pico-8 play session: hold → + tap 🅾, after a click and taps of 🅾, ❎, 🅾+❎, 🅾 in the second before t = 0

[t = 2 s] hold → ~2s, tap 🅾 ~4×
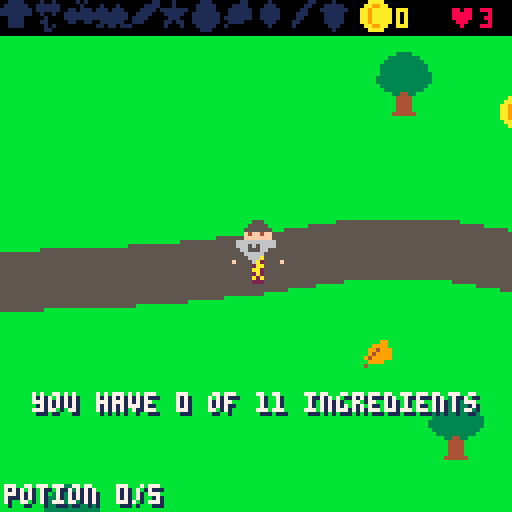
[t = 4 s] hold → ~4s, tap 🅾 ~7×
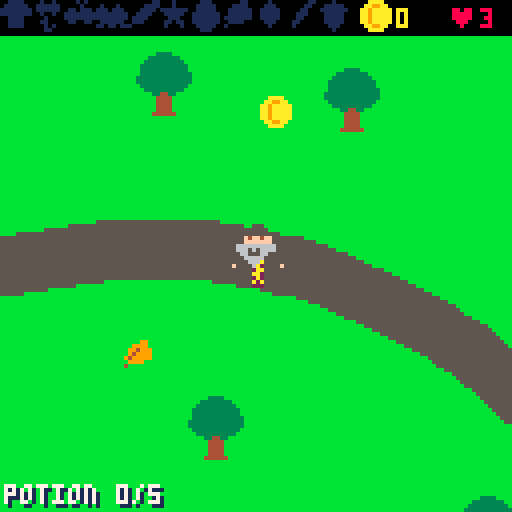
[t = 8 s] hold → ~8s, tap 🅾 ~14×
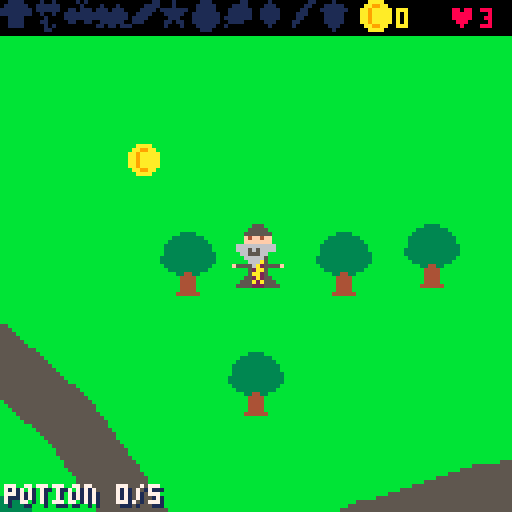

pico-8 cartridge
version 42
__lua__
-- potion master
-- go around and find 11
-- ingredients for your potion.
-- find money and go to the store
-- for the ones you can't find.
-- when you have all 11, press x:
-- the potion makes something
-- that helps you... or it makes
-- evil spirits!

function _init()
 ww=512 wh=384
 names={"mushroom","flower","berries","frog",
  "feather","star","egg","leaf","crystal",
  "carrot","acorn"}
 store={x=398,y=246,w=23,h=19}
 road={}
 addroad({{-8,70},{60,70},{140,58},{210,90},
  {250,150},{270,220},{330,276},{409,276}})
 addroad({{250,150},{320,122},{400,112},
  {460,62},{520,50}})
 addroad({{270,220},{220,282},{150,300},
  {90,350},{60,392}})
 trees={}
 srand(11)
 local tries=0
 while #trees<46 and tries<2000 do
  tries+=1
  local t={x=flr(rnd(ww-16)),y=10+flr(rnd(wh-28))}
  local ok=not near_road(t.x+8,t.y+14,17)
   and not (t.x>store.x-30 and t.x<store.x+40
    and t.y>store.y-30 and t.y<store.y+40)
  for o in all(trees) do
   if abs(o.x-t.x)<18 and abs(o.y-t.y)<14 then ok=false end
  end
  if ok then add(trees,t) end
 end
 srand(t()*1000+stat(95)+stat(94)*60)
 state="title"
 msg="" msgt=0
end

-- smooth the corners, then drop
-- a dot every few pixels
function addroad(p)
 for n=1,3 do
  local q={p[1]}
  for i=1,#p-1 do
   local a,b=p[i],p[i+1]
   add(q,{a[1]*0.75+b[1]*0.25,a[2]*0.75+b[2]*0.25})
   add(q,{a[1]*0.25+b[1]*0.75,a[2]*0.25+b[2]*0.75})
  end
  add(q,p[#p])
  p=q
 end
 for i=1,#p-1 do
  local a,b=p[i],p[i+1]
  local dx,dy=b[1]-a[1],b[2]-a[2]
  local n=max(1,flr(max(abs(dx),abs(dy))/3))
  for k=0,n-1 do
   add(road,{x=a[1]+dx*k/n,y=a[2]+dy*k/n})
  end
 end
end

function near_road(x,y,d)
 for r in all(road) do
  if abs(r.x-x)<d and abs(r.y-y)<d then return true end
 end
 return false
end

function new_game()
 lives=3
 coins=0
 potions=0
 bad=0
 boots=false compass=false magnet=false
 spirits={}
 pl={x=20,y=56,face=1,hurt=0,walk=0}
 for i=1,2 do roamer() end
 new_round()
 state="play"
 say("find 11 ingredients!",90)
end

-- 8 ingredients are out in the
-- world, 3 are only at the store
function new_round()
 have={}
 cnt=0
 items={}
 stock={}
 local order={}
 for i=1,11 do add(order,i) end
 for i=11,2,-1 do
  local j=flr(rnd(i))+1
  order[i],order[j]=order[j],order[i]
 end
 for i=1,11 do
  if i<=3 then add(stock,order[i])
  else place({k=order[i]}) end
 end
 for i=1,10 do place({k=0}) end
end

function place(it)
 for tries=1,60 do
  it.x=12+flr(rnd(ww-24))
  it.y=22+flr(rnd(wh-36))
  local ok=abs(it.x-pl.x)+abs(it.y-pl.y)>50
  if it.x>store.x-16 and it.x<store.x+40
   and it.y>store.y-16 and it.y<store.y+36 then ok=false end
  for o in all(items) do
   if abs(o.x-it.x)<20 and abs(o.y-it.y)<20 then ok=false end
  end
  for t in all(trees) do
   if it.x>t.x-6 and it.x<t.x+22
    and it.y>t.y-6 and it.y<t.y+20 then ok=false end
  end
  if ok then break end
 end
 it.ph=rnd()
 add(items,it)
end

function say(s,n)
 msg=s msgt=n or 75
end

-->8
-- update

function _update()
 if msgt>0 then msgt-=1 end
 if state=="play" then
  update_player()
  update_items()
  update_spirits()
 elseif state=="brew" then
  brewt-=1
  if brewt<=0 then finish_potion() end
 elseif btnp(4) then
  new_game()
 end
end

function at_store()
 local cx,cy=pl.x+6,pl.y+10
 return cx>store.x-8 and cx<store.x+store.w+8
  and cy>store.y-6 and cy<store.y+store.h+12
end

function update_player()
 local p=pl
 if p.hurt>0 then p.hurt-=1 end
 local sp=boots and 1.6 or 1
 local dx,dy=0,0
 if btn(0) then dx=-1 p.face=-1 end
 if btn(1) then dx=1 p.face=1 end
 if btn(2) then dy=-1 end
 if btn(3) then dy=1 end
 if dx!=0 and dy!=0 then sp*=0.75 end
 p.x=mid(0,p.x+dx*sp,ww-13)
 p.y=mid(10,p.y+dy*sp,wh-16)
 if dx!=0 or dy!=0 then p.walk+=1 else p.walk=0 end
 if btnp(5) then
  if cnt>=11 then
   state="brew"
   brewt=75
   sfx(2)
  else
   say("you have "..cnt.." of 11 ingredients")
   sfx(7)
  end
 end
 if btnp(4) and at_store() then
  if #stock==0 then
   say("the store is sold out")
   sfx(7)
  elseif coins<3 then
   say("you need 3 coins")
   sfx(7)
  else
   coins-=3
   local k=stock[1]
   deli(stock,1)
   got(k)
   sfx(6)
  end
 end
end

function got(k)
 have[k]=true
 cnt+=1
 if cnt>=11 then
  say("all 11! press x for a potion",150)
 else
  say(names[k].."! "..cnt.." of 11")
 end
end

function update_items()
 local cx,cy=pl.x+6,pl.y+9
 for i=#items,1,-1 do
  local it=items[i]
  local dx,dy=cx-it.x-4,cy-it.y-4
  local d=max(abs(dx),abs(dy))
  if magnet and d<30 and d>1 then
   it.x+=sgn(dx)*min(1.5,abs(dx))
   it.y+=sgn(dy)*min(1.5,abs(dy))
  end
  if d<9 then
   deli(items,i)
   if it.k==0 then
    coins+=1
    sfx(1)
   else
    got(it.k)
    sfx(0)
   end
  end
 end
end

-- a spirit that lives in the
-- land. it drifts about, and
-- chases the wizard when he
-- comes close, until it tires
function roamer(s)
 s=s or add(spirits,{roam=true,t=0})
 repeat
  s.x=rnd(ww-12) s.y=10+rnd(wh-30)
 until abs(s.x-pl.x)+abs(s.y-pl.y)>150
 s.gx=s.x s.gy=s.y
 s.ch=0 s.tired=60
end

function update_spirits()
 for i=#spirits,1,-1 do
  local s=spirits[i]
  local dx,dy=pl.x-s.x,pl.y+2-s.y
  local d=sqrt(dx*dx+dy*dy)
  local sp=s.spd
  if s.roam then
   if s.tired>0 then s.tired-=1 end
   if d<48 and s.tired<=0 then
    s.ch+=1
    sp=min(0.8,0.55+potions*0.05)
    if s.ch>150 then s.ch=0 s.tired=180 end
   else
    s.ch=0
    -- drift to a spot, then pick
    -- another one
    dx,dy=s.gx-s.x,s.gy-s.y
    d=sqrt(dx*dx+dy*dy)
    sp=0.35
    if d<4 then
     s.gx=mid(0,s.x+rnd(160)-80,ww-12)
     s.gy=mid(10,s.y+rnd(160)-80,wh-20)
    end
   end
  else
   s.t-=1
  end
  if d>1 then
   s.x+=dx/d*sp
   s.y+=dy/d*sp
  end
  dx,dy=pl.x-s.x,pl.y+2-s.y
  if not s.roam and s.t<=0 then
   deli(spirits,i)
  elseif pl.hurt==0 and (s.roam or s.t<570)
   and abs(dx)<9 and abs(dy)<9 then
   lives-=1
   pl.hurt=75
   sfx(5)
   if s.roam then roamer(s) end
   if lives<=0 then
    state="over"
    msgt=0
    return
   end
   say("an evil spirit got you!")
  end
 end
end

function finish_potion()
 potions+=1
 if potions>=5 then
  state="win"
  msgt=0
  sfx(8)
  return
 end
 state="play"
 -- every potion wakes one more
 -- spirit somewhere in the land
 roamer()
 if rnd()<0.5 then
  bad+=1
  for i=1,min(6,bad+2) do
   local a=rnd()
   add(spirits,{x=pl.x+cos(a)*70,y=pl.y+sin(a)*70,
    t=600,spd=min(0.9,0.6+potions*0.06)})
  end
  say("oh no! evil spirits! run!",120)
  sfx(4)
 else
  local opts={}
  if not compass then add(opts,1) end
  if not magnet then add(opts,2) end
  if not boots then add(opts,3) end
  add(opts,4)
  add(opts,5)
  local o=rnd(opts)
  if o==1 then
   compass=true
   say("a compass! it points the way",150)
  elseif o==2 then
   magnet=true
   say("a magnet! things fly to you",150)
  elseif o==3 then
   boots=true
   say("fast boots! you run faster",150)
  elseif o==4 then
   lives=min(5,lives+1)
   say("an extra heart!",150)
  else
   coins+=4
   say("4 coins!",150)
  end
  sfx(3)
 end
 new_round()
end

-->8
-- draw

function _draw()
 if state=="title" then draw_title() return end
 local camx=mid(0,pl.x+6-64,ww-128)
 local camy=mid(0,pl.y+8-68,wh-128)
 cls(11)
 camera(camx,camy)
 for r in all(road) do
  if abs(r.x-camx-64)<73 and abs(r.y-camy-64)<73 then
   circfill(r.x,r.y,7,5)
  end
 end
 sspr(74,11,23,19,store.x,store.y)
 local feet=pl.y+16
 for t in all(trees) do
  if t.y+16<=feet then sspr(104,16,16,16,t.x,t.y) end
 end
 for it in all(items) do
  local b=sin(t()+it.ph)>0.5 and 1 or 0
  icon(it.k,it.x,it.y-b)
 end
 draw_wizard()
 for t in all(trees) do
  if t.y+16>feet then sspr(104,16,16,16,t.x,t.y) end
 end
 for s in all(spirits) do
  -- they fade in and out
  if not s.roam and (s.t>570 or s.t<60) and s.t%4<2 then
  else
   sspr(104,0,12,13,s.x,s.y+sin(t()+s.x/50)*1.5,12,13,pl.x<s.x)
  end
 end
 if state=="brew" then draw_brew() end
 camera()
 draw_hud()
 if state=="play" and at_store() then draw_shop() end
 if msgt>0 then ctext(msg,98) end
 if state=="over" then box("the spirits got you!","z: try again") end
 if state=="win" then box("you are the potion master!","z: play again") end
end

-- 0 coin, 1-11 ingredients,
-- 12 boots, 13 compass, 14 magnet
function icon(k,x,y)
 if k==0 then sspr(16,24,8,8,x,y)
 elseif k<=9 then sspr((k-1)*8,16,8,8,x,y)
 elseif k<=11 then sspr((k-10)*8,24,8,8,x,y)
 else sspr((k-9)*8,24,8,8,x,y) end
end

function draw_wizard()
 local p=pl
 if p.hurt>0 and p.hurt%4<2 then return end
 local bob=p.walk%8>=4 and 1 or 0
 sspr(10,0,13,16,p.x,p.y-bob,13,16,p.face<0)
 if compass and state=="play" then
  local best,bd
  for it in all(items) do
   if it.k>0 then
    local d=abs(it.x-p.x)+abs(it.y-p.y)
    if not bd or d<bd then bd=d best=it end
   end
  end
  if best and bd>24 then
   local dx,dy=best.x+4-p.x-6,best.y+4-p.y-8
   local d=sqrt((dx/16)^2+(dy/16)^2)*16
   dx/=d dy/=d
   local cx,cy=p.x+6,p.y+8
   line(cx+dx*12,cy+dy*12,cx+dx*17,cy+dy*17,7)
   circfill(cx+dx*18,cy+dy*18,1,8)
  end
 end
end

function draw_brew()
 local x=pl.x+(pl.face>0 and 15 or -11)
 local y=pl.y+8
 for i=0,5 do
  local a=(t()*1.5+i/6)%1
  circfill(x+1+(i*5)%8,y-a*14,1+(i%2),({12,14,10,11,8,13})[i+1])
 end
 sspr(43,8,9,8,x,y)
 ctext2("making a potion...",pl.x+6,pl.y-12)
end

function draw_hud()
 rectfill(0,0,127,8,0)
 for i=1,11 do
  if not have[i] then
   for c=1,15 do pal(c,1) end
  end
  icon(i,(i-1)*8,0)
  pal()
 end
 icon(0,90,0)
 print(coins,99,2,10)
 print("\135"..lives,112,2,8)
 shadow("potion "..potions.."/5",1,121,7)
 local x=119
 if boots then icon(12,x,119) x-=9 end
 if compass then icon(13,x,119) x-=9 end
 if magnet then icon(14,x,119) end
end

function draw_shop()
 rectfill(8,104,119,117,1)
 rect(8,104,119,117,7)
 if #stock==0 then
  print("store: sold out!",12,108,7)
 else
  for i=1,#stock do icon(stock[i],2+i*9,105) end
  icon(0,44,105)
  print("3 each   z: buy",53,108,7)
 end
end

function shadow(s,x,y,c)
 print(s,x+1,y+1,1)
 print(s,x,y,c)
end

function ctext(s,y)
 shadow(s,64-#s*2,y,7)
end

function ctext2(s,x,y)
 shadow(s,x-#s*2,y,7)
end

function box(a,b)
 rectfill(8,48,119,76,1)
 rect(8,48,119,76,7)
 print(a,64-#a*2,55,7)
 print(b,64-#b*2,66,10)
end

function draw_title()
 cls(11)
 shadow("potion master",38,8,7)
 sspr(10,0,13,16,20,24,26,32)
 sspr(43,8,9,8,56,38,18,16)
 for i=0,3 do
  circfill(60+i*4,34-(t()*8+i*5)%14,1+i%2,({12,14,10,8})[i+1])
 end
 sspr(74,11,23,19,90,34)
 for i=1,11 do icon(i,(i-1)*11+5,62) end
 ctext("find all 11 ingredients, then",76)
 ctext("press x to make a potion!",83)
 ctext("it makes something to help you",93)
 ctext("...or it makes evil spirits!",100)
 sspr(104,0,12,13,10,5)
 sspr(104,0,12,13,106,5,12,13,true)
 ctext("arrows walk  x potion  z buy",112)
 ctext("press z to start",120)
end
__gfx__
000000000000000555000000000000000000000000000000000000000000000000000000000000000000000000000000000000000000dddd0000000000000000
0000000000000055555000000000000000000000000000000000000000000000000000000000000000000000000000000000000000dddddddd00000000000000
007007000000055555550000000000000000000000000000000000000000000000000000000000000000000000000000000000000dddddddddd0000000000000
0007700000000f4ff4ff0000000000000000000000000000000000000000000000000000000000000000000000000000000000000dddddddddd0000000000000
0007700000000fffffff000000000000000000000000000000000000000000000000000000000000000000000000000000000000dd88dddd88dd000000000000
00700700000666666666600000000000000000000000000000000000000000000000000000000000000000000000000000000000dd88dddd88dd000000000000
00000000000666565666600000000000000000000000000000000000000000000000000000000000000000000000000000000000dddddddddddd000000000000
00000000000066555660000000000000000000000000000000000000000000000000000000000000000000000000000000000000ddd111111ddd000000000000
00000000000006666650000000000000000000000005555555550000000000000000000000000000000000000000000000000000dddd1111dddd000000000000
00000000000000666a50000000000000000000000005555555550000000000000000000000000000000000000000000000000000dddddddddddd000000000000
0000000000f55556a25555f000000000000000000005555555550000000000000000000000000000000000000000000000000000dddddddddddd000000000000
0000000000000052aa50000000000000000000000005555555550000000000000000000000888888888888888888888880000000dd0ddd0ddd0d000000000000
000000000000005aa250000000000000000000000005555555550000000000000000000000888888888888888888888880000000d000d000d000000000000000
0000000000000552a255000000000000000000000000555555500000000000000000000000888888888888888888888880000000000000000000000000000000
000000000000555a2a55500000000000000000000000055555000000000000000000000000888888888888888888888880000000000000000000000000000000
00000000000555522255550000000000000000000000500000500000000000000000000000888888888888888888888880000000000000000000000000000000
0088880000e00e00000303000000000000000077000a00000077700000009900000c000000777777777777777778777770000000000003333000000000000000
087888800eeaaee00000300003000300000077c7000a0000077777000099990000c7c00000777777777788888778887770000000000333333330000000000000
888887880eeaaee00cc03cc0373037300007c770aaaaaaa00777f700099499900c77cc0000778887787787788778777770000000003333333333000000000000
8878888800e00e00c7ccc7cc33333333007c77000aa9aa0077777770094999900c7ccc0000778777888787778778788870000000033333333333300000000000
0077770000030000cccccccc3833338307c7700000aaa00077f77770949999900cccc10000778887787787778778787870000000033333333333300000000000
007ff700003300000cc00cc003333330077700000aa0aa00777777700999900000cc100000777787787787778778788870000000033333333333330000000000
00777700000303000000000033033033500000000a000a0007777700400000000001000000777787787787778778787770000000333333333333330000000000
00000000000330000000000000000000000000000000000000777000000000000000000000778887787788888778787770000000333333333333330000000000
000003300004000000aaaa0004400000006666007700007700000000000000000000000000777777777777777777788770000000033333333333300000000000
00003300044444000aa99aa004400000067787607700007700000000000000000000000000777777777777777777777770000000003333333333000000000000
0009900044444440aa9aaaaa04400000677887768800008800000000000000000000000000777777777777777777777770000000000033443300000000000000
0099900009f99900aa9aaaaa04400000677877768800008800000000000000000000000000777777777777777777777770000000000004444000000000000000
0094000009999900aa9aaaaa044400006771c7768880088800000000000000000000000000777777777777777777777770000000000004444000000000000000
0990000009999900aa9aaaaa04444400677c17760888888000000000000000000000000000777777777777777777777770000000000004444000000000000000
09000000009990000aa99aa004444440067c77600088880000000000000000000000000000000000000000000000000000000000000004444000000000000000
000000000009000000aaaa0005555550006666000000000000000000000000000000000000000000000000000000000000000000000044444400000000000000
bbbbbbbbbbbbbbbbbbbbbbbbbbbbbbbbbbbbbbbbbbbbbbbbbbbbbbbbbbbbbbbbbbbbbbbbbb5555555555555bbbbbbbbbbbbbbbbbbbbbbbbbbbbbbbbbbbbbbbbb
bbbbbbbbbbbbbbbbbbbbbbbbbbbbbbbbbbbbbbbbbbbbbbbbbbbbbbbbbbbbbbbbbbbbbbbbbb5555555555555bbbbbbbbbbbbbbbbbbbbbbbbbbbbbbbbbbbbbbbbb
bbbbbbbbbbbbbbbbbbbbbbbbbbbbbbbbbbbbbbbbbbbbbbbbbbbbbbbbbbbbbbbbbbbbbbbbbb5555555555555bbbbbbbbbbbbbbbbbbbbbbbbbbbbbbbbbbbbbbbbb
bbbbbbbbbbbbbbbbbbbbbbbbbbbbbbbbbbbbbbbbbbbbbbbbbbbbbbbbbbbbbbbbbbbbbbbbbb5555555555555bbbbbbbbbbbbbbbbbbbbbbbbbbbbbbbbbbbbbbbbb
bbbbbbbbbbbbbbbbbbbbbbbbbbbbbbbbbbbbbbbbbbbbbbbbbbbbbbbbbbbbbbbbbbbbbbbbbb5555555555555bbbbbbbbbbbbbbbbbbbbbbbbbbbbbbbbbbbbbbbbb
bbbbbbbbbbbbbbbbbbbbbbbbbbbbbbbbbbbbbbbbbbbbbbbbbbbbbbbbbbbbbbbbbbbbbbbbbb5555555555555bbbbbbbbbbbbbbbbbbbbbbbbbbbbbbbbbbbbbbbbb
bbbbbbbbbbbbbbbbbbbbbbbbbbbbbbbbbbbbbbbbbbbbbbbbbbbbbbbbbbbbbbbbbbbbbbbbbb5555555555555bbbbbbbbbbbbbbbbbbbbbbbbbbbbbbbbbbbbbbbbb
bbbbbbbbbbbbbbbbbbbbbbbbbbbbbbbbbbbbbbbbbbbbbbbbbbbbbbbbbbbbbbbbbbbbbbbbbb5555555555555bbbbbbbbbbbbbbbbbbbbbbbbbbbbbbbbbbbbbbbbb
bbbbbbbbbbbbbbbbbbbbbbbbbbbbbbbbbbbbbbbbbbbbbbbbbbbbbbbbbbbbbbbbbbbbbbbbbb5555555555555bbbbbbbbbbbbbbbbbbbbbbbbbbbbbbbbbbbbbbbbb
bbbbbbbbbbbbbbbbbbbbbbbbbbbbbbbbbbbbbbbbbbbbbbbbbbbbbbbbbbbbbbbbbbbbbbbbbb5555555555555bbbbbbbbbbbbbbbbbbbbbbbbbbbbbbbbbbbbbbbbb
bbbbbbbbbbbbbbbbbbbbbbbbbbbbbbbbbbbbbbbbbbbbbbbbbbbbbbbbbbbbbbbbbbbbbbbbbb5555555555555bbbbbbbbbbbbbbbbbbbbbbbbbbbbbbbbbbbbbbbbb
bbbbbbbbbbbbbbbbbbbbbbbbbbbbbbbb555555555555555555bbbbbbbbbbbbbbbbbbbbbbbb5555555555555bbbbbbbbbbbbbbbbbbbbbbbbbbbbbbbbbbbbbbbbb
555555555555555555555555555555555555555555555555555bbbbbbbbbbbbbbbbbbbbbbb5555555555555bbbbbbbbbbbbbbbbbbbbbbbbbbbbbbbbbbbbbbbbb
55555555555555555555555555555555555555555555555555555bbbbbbbbbbbbbbbbbbbbb5555555555555bbbbbbbbb55555555555555555555555555555555
55555555555555555555555555555555555555555555555555555bbbbbbbbbbbbbbbbbbbbb5555555555555bbbbbbbbb55555555555555555555555555555555
55555555555555555555555555555555555555555555555555555bbbbbbbbbbbbbbbbbbbbb5555555555555bbbbbbbbb55555555555555555555555555555555
5555555555555555555555555555555555555555555555555555555bbbbbbbbbbbbbbbbbbb5555555555555bbbbbbbbb55555555555555555555555555555555
5555555555555555555555555555555555555555555555555555555bbbbbbbbbbbbbbbbbbb5555555555555bbbbbbbbb55555555555555555555555555555555
55555555555555555555555555555555555555555555555555555555bbbbbbbbbbbbbbbbbb5555555555555bbbbbbbbb55555555555555555555555555555555
55555555555555555555555555555555555555555555555555555555bbbbbbbbbbbbbbbbbb5555555555555bbbbbbbbb55555555555555555555555555555555
555555555555555555555555555555555555555555555555555555555bbbbbbbbbbbbbbbbb5555555555555bbbbbbbbb55555555555555555555555555555555
5555555555555555555555555555555555555555555555555555555555bbbbbbbbbbbbbbbb5555555555555bbbbbbbbb55555555555555555555555555555555
5555555555555555555555555555555555555555555555555555555555bbbbbbbbbbbbbbbb5555555555555bbbbbbbbb55555555555555555555555555555555
55555555555555555555555555555555bbbbb5555555555555555555555bbbbbbbbbbbbbbb5555555555555bbbbbbbbb55555555555555555555555555555555
bbbbbbbbbbbbbbbbbbbbbbbbbbbbbbbbbbbbb5555555555555555555555bbbbbbbbbbbbbbb5555555555555bbbbbbbbbbbbbbbbbbbbbbbbbbbbbbbbbbbbbbbbb
bbbbbbbbbbbbbbbbbbbbbbbbbbbbbbbbbbbbbbbbb555555555555555555bbbbbbbbbbbbbbb5555555555555bbbbbbbbbbbbbbbbbbbbbbbbbbbbbbbbbbbbbbbbb
bbbbbbbbbbbbbbbbbbbbbbbbbbbbbbbbbbbbbbbbbbbb555555555555555bbbbbbbbbbbbbbb5555555555555bbbbbbbbbbbbbbbbbbbbbbbbbbbbbbbbbbbbbbbbb
bbbbbbbbbbbbbbbbbbbbbbbbbbbbbbbbbbbbbbbbbbbbb555555555555555bbbbbbbbbbbbbb55555555555555bbbbbbbbbbbbbbbbbbbbbbbbbbbbbbbbbbbbbbbb
bbbbbbbbbbbbbbbbbbbbbbbbbbbbbbbbbbbbbbbbbbbbbb55555555555555bbbbbbbbbbbbbb55555555555555bbbbbbbbbbbbbbbbbbbbbbbbbbbbbbbbbbbbbbbb
bbbbbbbbbbbbbbbbbbbbbbbbbbbbbbbbbbbbbbbbbbbbbbb5555555555555bbbbbbbbbbbbbb55555555555555bbbbbbbbbbbbbbbbbbbbbbbbbbbbbbbbbbbbbbbb
bbbbbbbbbbbbbbbbbbbbbbbbbbbbbbbbbbbbbbbbbbbbbbb5555555555555bbbbbbbbbbbbbb55555555555555bbbbbbbbbbbbbbbbbbbbbbbbbbbbbbbbbbbbbbbb
bbbbbbbbbbbbbbbbbbbbbbbbbbbbbbbbbbbbbbbbbbbbbbb5555555555555bbbbbbbbbbbbbb55555555555555bbbbbbbbbbbbbbbbbbbbbbbbbbbbbbbbbbbbbbbb
bbbbbbbbbbbbbbbbbbbbbbbbbbbbbbbbbbbbbbbbbbbbbbbbbbbbbbbb17271525354515253545bbbbbbbbbbbbbbbbbbbbbbbbbbbbbbbbbbbbbbbbbbbbbbbbbbbb
bbbbbbbbbbbbbbbbbbbbbbbbbbbbbbbbbbbbbbbbbbbbbbbbbbbbbbbbbbbbbbbbbbbbbbbbbbbbbbbbbbbbbbbbbbbbbbbbbbbbbbbbbbbbbbbbbbbbbbbbbbbbbbbb
bbbbbbbbbbbbbbbbbbbbbbbbbbbbbbbbbbbbbbbbbbbbbbbbbbbbbbbbbbbb1626364616263646bbbbbbbbbbbbbbbbbbbbbbbbbbbbbbbbbbbbbbbbbbbbbbbbbbbb
bbbbbbbbbbbbbbbbbbbbbbbbbbbbbbbbbbbbbbbbbbbbbbbbbbbbbbbbbbbbbbbbbbbbbbbbbbbbbbbbbbbbbbbbbbbbbbbbbbbbbbbbbbbbbbbbbbbbbbbbbbbbbbbb
bbbbbbbbbbbbbbbbbbbbbbbbbbbbbbbbbbbbbbbbbbbbbbbbbbbbbbbbbbbb1727374717273747bbbbbbbbbbbbbbbbbbbbbbbbbbbbbbbbbbbbbbbbbbbbbbbbbbbb
bbbbbbbbbbbbbbbbbbbbbbbbbbbbbbbbbbbbbbbbbbbbbbbbbbbbbbbbbbbbbbbbbbbbbbbbbbbbbbbbbbbbbbbbbbbbbbbbbbbbbbbbbbbbbbbbbbbbbbbbbbbbbbbb
bbbbbbbbbbbbbbbbbbbbbbbbbbbbbbbbbbbbbbbbbbbbbbbbbbbbbbbbbbbbbbbbbbbb1424344414243444bbbbbbbbbbbbbbbbbbbbbbbbbbbbbbbbbbbbbbbbbbbb
bbbbbbbbbbbbbbbbbbbbbbbbbbbbbbbbbbbbbbbbbbbbbbbbbbbbbbbbbbbbbbbbbbbbbbbbbbbbbbbbbbbbbbbbbbbbbbbbbbbbbbbbbbbbbbbbbbbbbbbbbbbbbbbb
00000000555555555555555555555555bbbbbbbbbbbbbbbbbbbbbbbbbbbbbbbbbbbb1525354515253545bbbbbbbbbbbb55555555555555555555555555555555
00000000555555555555555555555555bbbbbbbbbbbbbbbbbbbbbbbbbbbbbbbbbbbbbbbbbbbbbbbbbbbbbbbbbbbbbbbb55555555555555555555555555555555
00000000555555555555555555555555bbbbbbbbbbbbbbbbbbbbbbbbbbbbbbbbbbbb1626364616263646bbbbbbbbbbbb55555555555555555555555555555555
00000000555555555555555555555555bbbbbbbbbbbbbbbbbbbbbbbbbbbbbbbbbbbbbbbbbbbbbbbbbbbbbbbbbbbbbbbb55555555555555555555555555555555
00000000555555555555555555555555bbbbbbbbbbbbbbbbbbbbbbbbbbbbbbbbbbbb1727374717273747bbbbbbbbbbbb55555555555555555555555555555555
00000000555555555555555555555555bbbbbbbbbbbbbbbbbbbbbbbbbbbbbbbbbbbbbbbbbbbbbbbbbbbbbbbbbbbbbbbb55555555555555555555555555555555
00000000555555555555555555555555bbbbbbbbbbbbbbbbbbbbbbbbbbbbbbbbbbbbbbbbbbbb1424344414243444142434441424344414243444555555555555
00000000555555555555555555555555bbbbbbbbbbbbbbbbbbbbbbbbbbbbbbbbbbbbbbbbbbbbbbbbbbbbbbbbbbbbbbbb55555555555555555555555555555555
00000000555555bbbb55555555555555bbbbbbbbbbbbbbbbbbbbbbbbbbbbbbbbbbbbbbbbbbbb1525354515253545152535451525354515253545555555555555
00000000bbbbbbbbbbbbbbbbbbbbbbbbbbbbbbbbbbbbbbbbbbbbbbbbbbbbbbbbbbbbbbbbbbbbbbbbbbbbbbbbbbbbbbbbbbbbbbbbbbbbbbbbbbbbbbbbbbbbbbbb
00000000bbbbbbbbbbbbbbbbbbbbbbbbbbbbbbbbbbbbbbbbbbbbbbbbbbbbbbbbbbbbbbbbbbbb1626364616263646162636461626364616263646bbbbbbbbbbbb
00000000bbbbbbbbbbbbbbbbbbbbbbbbbbbbbbbbbbbbbbbbbbbbbbbbbbbbbbbbbbbbbbbbbbbbbbbbbbbbbbbbbbbbbbbbbbbbbbbbbbbbbbbbbbbbbbbbbbbbbbbb
00000000bbbbbbbbbbbbbbbbbbbbbbbbbbbbbbbbbbbbbbbbbbbbbbbbbbbbbbbbbbbbbbbbbbbb1727374717273747172737471727374717273747bbbbbbbbbbbb
00000000bbbbbbbbbbbbbbbbbbbbbbbbbbbbbbbbbbbbbbbbbbbbbbbbbbbbbbbbbbbbbbbbbbbbbbbbbbbbbbbbbbbbbbbbbbbbbbbbbbbbbbbbbbbbbbbbbbbbbbbb
00000000bbbbbbbbbbbbbbbbbbbbbbbbbbbbbbbbbbbbbbbbbbbbbbbbbbbbbbbbbbbbbbbbbbbbbbbbbbbbbbbbbbbbbbbbbbbbbbbbbbbbbbbbbbbbbbbbbbbbbbbb
00000000bbbbbbbbbbbbbbbbbbbbbbbbbbbbbbbbbbbbbbbbbbbbbbbbbbbbbbbbbbbbbbbbbbbbbbbbbbbbbbbbbbbbbbbbbbbbbbbbbbbbbbbbbbbbbbbbbbbbbbbb
00000000bbbbbbbbbbbbbbbbbbbbbbbbbbbbbbbbbbbbbbbbbbbbbbbbbbbbbbbbbbbbbbbbbbbbbbbbbbbbbbbbbbbbbbbbbbbbbbbbbbbbbbbbbbbbbbbbbbbbbbbb
00000000bbbbbbbbbbbbbbbbbbbbbbbbbbbbbbbbbbbbbbbbbbbbbbbbbbbbbbbbbbbbbbbbbbbbbbbbbbbbbbbbbbbbbbbbbbbbbbbbbbbbbbbbbbbbbbbbbbbbbbbb
00000000bbbbbbbbbbbbbbbbbbbbbbbbbbbbbbbbbbbbbbbbbbbbbbbbbbbbbbbbbbbbbbbbbbbbbbbbbbbbbbbbbbbbbbbbbbbbbbbbbbbbbbbbbbbbbbbbbbbbbbbb
00000000bbbbbbbbbbbbbbbbbbbbbbbbbbbbbbbbbbbbbbbbbbbbbbbbbbbbbbbbbbbbbbbbbbbbbbbbbbbbbbbbbbbbbbbbbbbbbbbbbbbbbbbbbbbbbbbbbbbbbbbb
00000000bbbbbbbbbbbbbbbbbbbbbbbbbbbbbbbbbbbbbbbbbbbbbbbbbbbbbbbbbbbbbbbbbbbbbbbbbbbbbbbbbbbbbbbbbbbbbbbbbbbbbbbbbbbbbbbbbbbbbbbb
00000000bbbbbbbbbbbbbbbbbbbbbbbbbbbbbbbbbbbbbbbbbbbbbbbbbbbbbbbbbbbbbbbbbbbbbbbbbbbbbbbbbbbbbbbbbbbbbbbbbbbbbbbbbbbbbbbbbbbbbbbb
00000000bbbbbbbbbbbbbbbbbbbbbbbbbbbbbbbbbbbbbbbbbbbbbbbbbbbbbbbbbbbbbbbbbbbbbbbbbbbbbbbbbbbbbbbbbbbbbbbbbbbbbbbbbbbbbbbbbbbbbbbb
00000000bbbbbbbbbbbbbbbbbbbbbbbbbbbbbbbbbbbbbbbbbbbbbbbbbbbbbbbbbbbbbbbbbbbbbbbbbbbbbbbbbbbbbbbbbbbbbbbbbbbbbbbbbbbbbbbbbbbbbbbb
0000000000000000000000000000000000000000000000000000000000000000bbbbbbbbbbbbbbbbbbbbbbbbbbbbbbbbbbbbbbbbbbbbbbbbbbbbbbbbbbbbbbbb
0000000000000000000000000000000000000000000000000000000000000000bbbbbbbbbbbbbbbbbbbbbbbbbbbbbbbbbbbbbbbbbbbbbbbbbbbbbbbbbbbbbbbb
0000000000000000000000000000000000000000000000000000000000000000bbbbbbbbbbbbbbbbbbbbbbbbbbbbbbbbbbbbbbbbbbbbbbbbbbbbbbbbbbbbbbbb
0000000000000000000000000000000000000000000000000000000000000000bbbbbbbbbbbbbbbbbbbbbbbbbbbbbbbbbbbbbbbbbbbbbbbbbbbbbbbbbbbbbbbb
0000000000000000000000000000000000000000000000000000000000000000bbbbbbbbbbbbbbbbbbbbbbbbbbbbbbbbbbbbbbbbbbbbbbbbbbbbbbbbbbbbbbbb
0000000000000000000000000000000000000000000000000000000000000000bbbbbbbbbbbbbbbbbbbbbbbbbbbbbbbbbbbbbbbbbbbbbbbbbbbbbbbbbbbbbbbb
0000000000000000000000000000000000000000000000000000000000000000bbbbbbbbbbbbbbbbbbbbbbbbbbbbbbbbbbbbbbbbbbbbbbbbbbbbbbbbbbbbbbbb
0000000000000000000000000000000000000000000000000000000000000000bbbbbbbbbbbbbbbbbbbbbbbbbbbbbbbbbbbbbbbbbbbbbbbbbbbbbbbbbbbbbbbb
__map__
414243447840407b474747474747474747474747474747474040404000000000000000000000000000000000000000000000000000000000000000000000000000000000000000000000000000000000000000000000000000000000000000000000000000000000000000000000000000000000000000000000000000000000
4142434441424344414243444142434441424747474747474040404040000000000000000000000000000000000000000000000000000000000000000000000000000000000000000000000000000000000000000000000000000000000000000000000000000000000000000000000000000000000000000000000000000000
5152535460606060606060606060474747474747474747474040404040400000000000000000000000000000000000000000000000000000000000000000000000000000000000000000000000000000000000000000000000000000000000000000000000000000000000000000000000000000000000000000000000000000
6162636461626364606060606060606060606060606047474040404040404040400000000000000000000000000000000000000000000000000000000000000000000000000000000000000000000000000000000000000000000000000000000000000000000000000000000000000000000000000000000000000000000000
6060606060606060606060606060606060606060606060404040404040404040404000000000000000000000000000000000000000000000000000000000000000000000000000000000000000000000000000000000000000000000000000000000000000000000000000000000000000000000000000000000000000000000
6060606060606060606060606060606060606060606060606040404040404040404040000000000000000000000000000000000000000000000000000000000000000000000000000000000000000000000000000000000000000000000000000000000000000000000000000000000000000000000000000000000000000000
404040404040404047474747b8b9474747476060606060606060604040404040404040400000000000000000000000000000000000000000000000000000000000000000000000000000000000000000000000000000000000000000000000000000000000000000000000000000000000000000000000000000000000000000
4040474040404040474747474747474747474747606060606060606060404040404040404000000000000000000000000000000000000000000000000000000000000000000000000000000000000000000000000000000000000000000000000000000000000000000000000000000000000000000000000000000000000000
4040404040474040474747474747474040404040404060606060606060404040404040404040000000000000000000000000000000000000000000000000000000000000000000000000000000000000000000000000000000000000000000000000000000000000000000000000000000000000000000000000000000000000
4040474047474047404040404040404040404040404040406060606060424040404040404040400000000000000000000000000000000000000000000000000000000000000000000000000000000000000000000000000000000000000000000000000000000000000000000000000000000000000000000000000000000000
404040404040404040cb40c8c9ca404040404040404040404060606060404040404040404040400000000000000000000000000000000000000000000000000000000000000000000000000000000000000000000000000000000000000000000000000000000000000000000000000000000000000000000000000000000000
4040404040404040404040404040404040404040404040404040606060604040404040404040404000000000000000000000000000000000000000000000000000000000000000000000000000000000000000000000000000000000000000000000000000000000000000000000000000000000000000000000000000000000
e4e5e6e7e8e9eaebeaebe7404040404040404040404040404040406060604040404040404040404040400000000000000000000000000000000000000000000000000000000000000000000000000000000000000000000000000000000000000000000000000000000000000000000000000000000000000000000000000000
0000000000000000000000004040404040404040404040404040406060606040404040404040404040404000000000000000000000000000000000000000000000000000000000000000000000000000000000000000000000000000000000000000000000000000000000000000000000000000000000000000000000000000
0000000000000000000000004040404040404040404040404040404060606040404040404040404040404000000000000000000000000000000000000000000000000000000000000000000000000000000000000000000000000000000000000000000000000000000000000000000000000000000000000000000000000000
0000000000000000000000000040404040404040404040404040404060606060404040404040404040404040000000000000000000000000000000000000000000000000000000000000000000000000000000000000000000000000000000000000000000000000000000000000000000000000000000000000000000000000
0000000000000000000000000000000040404040404040404040404040606060404040404040404040404040400000000000000000000000000000000000000000000000000000000000000000000000000000000000000000000000000000000000000000000000000000000000000000000000000000000000000000000000
0000000000000000000000000000000000000040404040404040404040606060604040404040404040404040404000000000000000000000000000000000000000000000000000000000000000000000000000000000000000000000000000000000000000000000000000000000000000000000000000000000000000000000
0000000000000000000000000000000000000000404040404047484040476060604040404040404040404040400000000000000000000000000000000000000000000000000000000000000000000000000000000000000000000000000000000000000000000000000000000000000000000000000000000000000000000000
0000000000000000000000000000000000000000004040404040584040576060606040404040404040404040400000000000000000000000000000000000000000000000000000000000000000000000000000000000000000000000000000000000000000000000000000000000000000000000000000000000000000000000
0000000000000000000000000000000000000000004040404040684040406860606040404040404040404040400000000000000000000000000000000000000000000000000000000000000000000000000000000000000000000000000000000000000000000000000000000000000000000000000000000000000000000000
0000000000000000000000000000000000000000000040404040404040404060606060404040404040404040400000000000000000000000000000000000000000000000000000000000000000000000000000000000000000000000000000000000000000000000000000000000000000000000000000000000000000000000
0000000000000000000000000000000000000000000000404040404040404040606060404040404040404040400000000000000000000000000000000000000000000000000000000000000000000000000000000000000000000000000000000000000000000000000000000000000000000000000000000000000000000000
0000000000000000000000000000000000000000000000004040404040404040406060604040404040404040400000000000000000000000000000000000000000000000000000000000000000000000000000000000000000000000000000000000000000000000000000000000000000000000000000000000000000000000
0000000000000000000000000000000000000000000000000040404040404040406060606040404040404040400000000000000000000000000000000000000000000000000000000000000000000000000000000000000000000000000000000000000000000000000000000000000000000000000000000000000000000000
0000000000000000000000000000000000000000000000000040404040404040404060606040404040404040400000000000000000000000000000000000000000000000000000000000000000000000000000000000000000000000000000000000000000000000000000000000000000000000000000000000000000000000
0000000000000000000000000000000000000000000000000040404040404040404060606060404040404040404000000000000000000000000000000000000000000000000000000000000000000000000000000000000000000000000000000000000000000000000000000000000000000000000000000000000000000000
0000000000000000000000000000000000000000000000000000404040404040404040606060404040404040404000000000000000000000000000000000000000000000000000000000000000000000000000000000000000000000000000000000000000000000000000000000000000000000000000000000000000000000
0000000000000000000000000000000000000000000000000000404040404040404040606060604040404040404040000000000000000000000000000000000000000000000000000000000000000000000000000000000000000000000000000000000000000000000000000000000000000000000000000000000000000000
0000000000000000000000000000000000000000000000000000004040404040404040406060606040404040404040400000000000000000000000000000000000000000000000000000000000000000000000000000000000000000000000000000000000000000000000000000000000000000000000000000000000000000
0000000000000000000000000000000000000000000000000000000040404040404040404060606040404040404040400000000000000000000000000000000000000000000000000000000000000000000000000000000000000000000000000000000000000000000000000000000000000000000000000000000000000000
0000000000000000000000000000000000000000000000000000000040404040404040424060606040404040404040400000000000000000000000000000000000000000000000000000000000000000000000000000000000000000000000000000000000000000000000000000000000000000000000000000000000000000
